Run: headless pygame with SDL's dummy video driver; simulated clock (each Clock.tick advances the game by its frame time, no real sleeping); random seed 0; keys injected as events and as key.get_pressed() state; no mouse input.
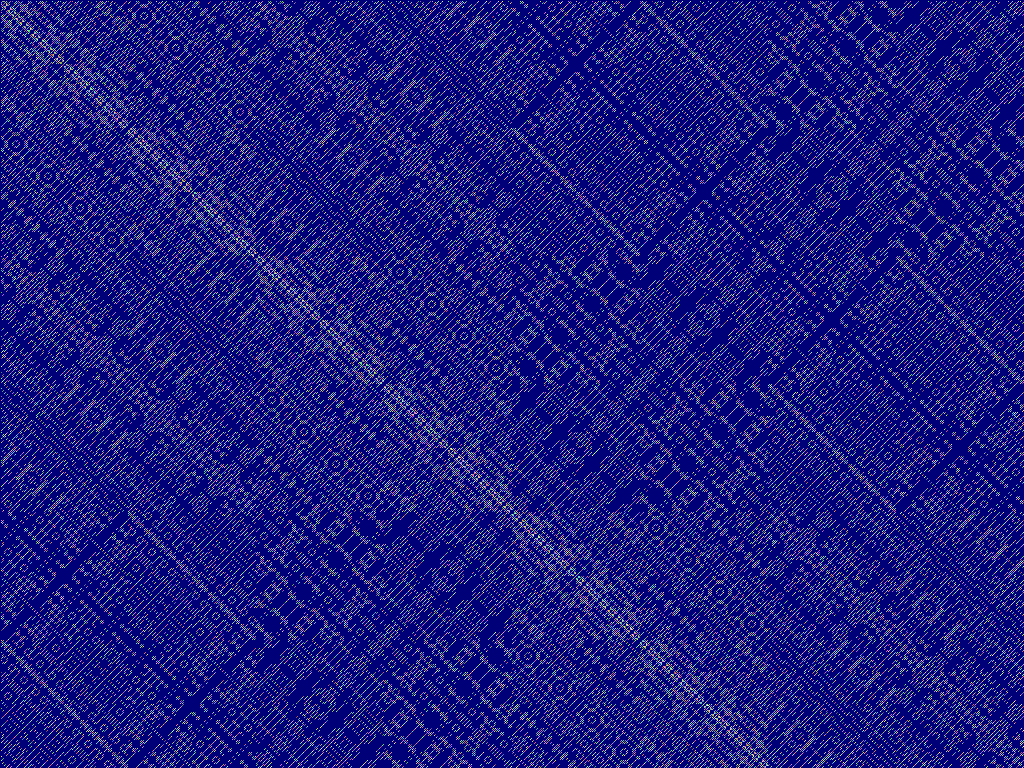
Frame 1 of 4 · flips 1–60 · no input
Frame 2 of 4 · flips 61–180 · tapped SPACE, RETURN · held RIGHT (→), D · screen unchanged from frame 1, image omitted
Frame 3 of 4 · flips 181–300 · held DOWN (↓), S · screen unchanged from frame 2, image omitted
Frame 4 of 4 · flips 301–420 · held LEFT (←), A, UP (↑), W · screen unchanged from frame 3, image omitted

The pygame program that drew these frames:

import random
from math import log2, ceil

import pygame


def sieve(N):
    i = 2
    is_prime = [1] * N
    is_prime[0] = 0
    is_prime[1] = 0

    while i * i <= N:
        if is_prime[i] == 0:
            i += 1
            continue

        j = 2 * i
        while j < N:
            is_prime[j] = 0
            j += i

        i += 1
    return is_prime


windowWidth = 1920
windowHeight = 1080

pygame.init()
screen = pygame.display.set_mode([windowWidth, windowHeight], pygame.FULLSCREEN)
screen.fill([0, 0, 120])

is_prime = sieve(2 ** ceil(log2(max(windowHeight, windowWidth))))  # sieve size = max x|y in cycle

for y in range(1, windowHeight):
    for x in range(1, windowWidth):
        xored = x ^ y
        if is_prime[xored]:
            screen.set_at((x, y), [random.randint(70, 255), random.randint(70, 255), random.randint(70, 255)])

try:
    while True:
        event = pygame.event.wait()
        if event.type == pygame.QUIT:
            break
        if event.type == pygame.KEYDOWN:
            if event.key == pygame.K_ESCAPE or event.unicode == 'q':
                break
        pygame.display.flip()
finally:
    pygame.quit()
